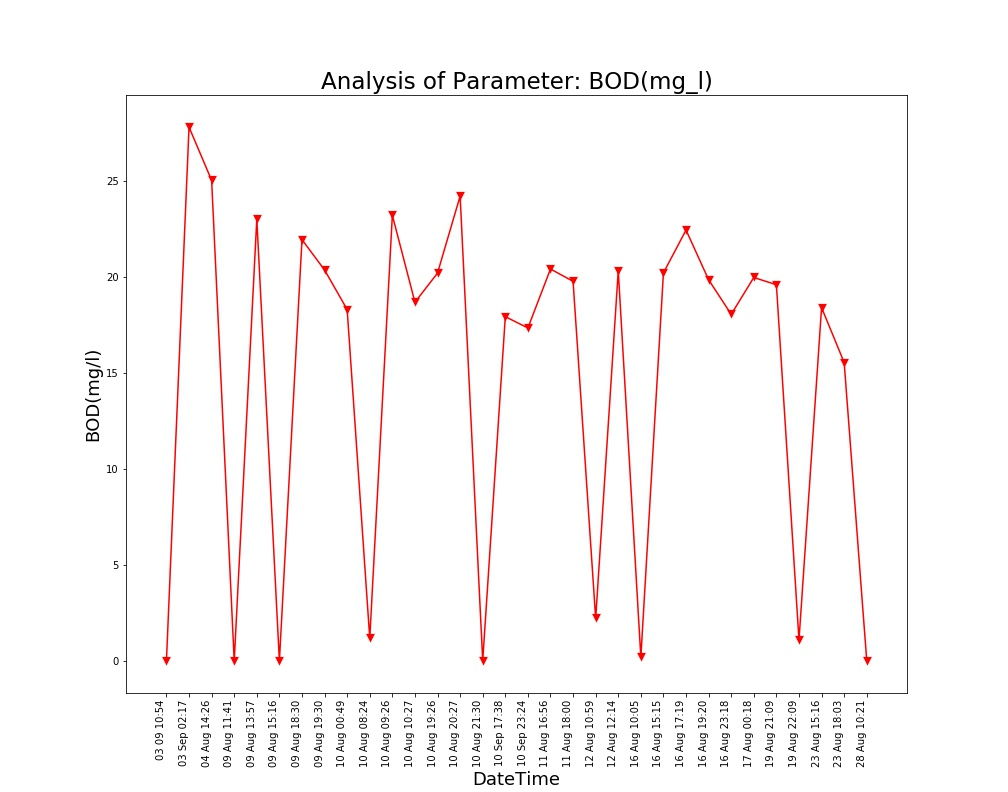

Source data for this figure (header and first rows):
Unnamed: 0, DateTime, Date, Time, BOD(mg/l)
0.0, 04 Aug 14:26, 04 Aug 2021, 14:26:24, 25.03
1.0, 09 Aug 11:41, 09 Aug 2021, 11:41:48, 0.0
2.0, 09 Aug 13:57, 09 Aug 2021, 13:57:19, 23.0
3.0, 09 Aug 15:16, 09 Aug 2021, 15:16:19, 0.0
4.0, 09 Aug 18:30, 09 Aug 2021, 18:30:16, 21.94
5.0, 09 Aug 19:30, 09 Aug 2021, 19:30:40, 20.36
6.0, 10 Aug 00:49, 10 Aug 2021, 00:49:39, 18.3
7.0, 10 Aug 08:24, 10 Aug 2021, 08:24:01, 1.18
8.0, 10 Aug 09:26, 10 Aug 2021, 09:26:56, 23.21
9.0, 10 Aug 10:27, 10 Aug 2021, 10:27:28, 18.68
10.0, 10 Aug 19:26, 10 Aug 2021, 19:26:33, 20.2
11.0, 10 Aug 20:27, 10 Aug 2021, 20:27:03, 24.21
12.0, 10 Aug 21:30, 10 Aug 2021, 21:30:23, 0.0
13.0, 11 Aug 16:56, 11 Aug 2021, 16:56:21, 20.41
14.0, 11 Aug 18:00, 11 Aug 2021, 18:00:02, 19.77
15.0, 12 Aug 10:59, 12 Aug 2021, 10:59:37, 2.21
16.0, 12 Aug 12:14, 12 Aug 2021, 12:14:31, 20.32
17.0, 16 Aug 10:05, 16 Aug 2021, 10:05:25, 0.2
18.0, 16 Aug 15:15, 16 Aug 2021, 15:15:28, 20.21
19.0, 16 Aug 17:19, 16 Aug 2021, 17:19:32, 22.44
20.0, 16 Aug 19:20, 16 Aug 2021, 19:20:17, 19.85
21.0, 16 Aug 23:18, 16 Aug 2021, 23:18:09, 18.05
22.0, 17 Aug 00:18, 17 Aug 2021, 00:18:33, 19.97
23.0, 19 Aug 21:09, 19 Aug 2021, 21:09:25, 19.59
24.0, 19 Aug 22:09, 19 Aug 2021, 22:09:52, 1.09
25.0, 23 Aug 15:16, 23 Aug 2021, 15:16:38, 18.4
26.0, 23 Aug 18:03, 23 Aug 2021, 18:03:46, 15.54
27.0, 28 Aug 10:21, 28 Aug 2021, 10:21:18, 0.0
, 03 Sep 02:17, 03 Sep 2021, 02:17:33, 27.8
, 03 09 10:54, 03 Sep 2021, 10:54:46, 0.0
, 10 Sep 17:38, 10 Sep 2021, 17:38:26, 17.93
, 10 Sep 23:24, 10 Sep 2021, 23:24:03, 17.34
